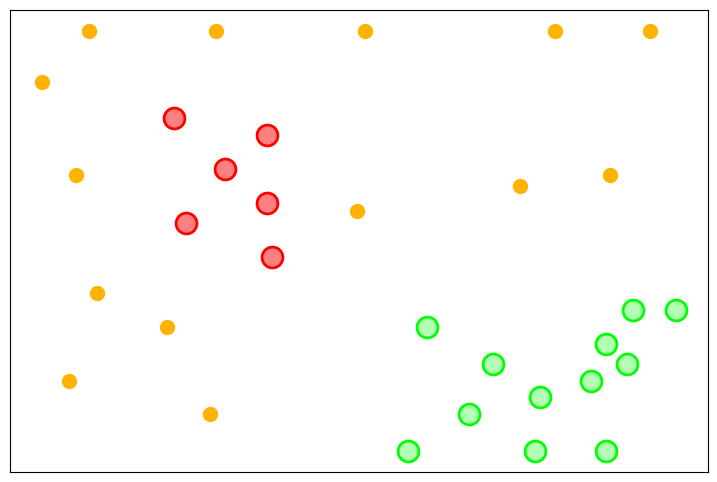

This chart was generated by the following Python code:

import numpy as np
import pandas as pd
from matplotlib import pyplot as plt


r = 25 #26



df = pd.DataFrame({
    "x": [30,   90, 160, 249, 294,   8,  70, 114,  24,  94, 275, 233, 76, 114, 156, 116, 34, 67, 21, 87,    189, 180, 209, 220, 242, 240, 266, 273, 273, 286, 283, 306],
    "y": [155, 155, 155, 155, 155, 137, 124, 118, 104, 106, 104, 100, 87,  94,  91,  75, 62, 50, 31, 19,     50,   6,  19,  37,  25,   6,  31,   6,  44,  56,  37,  56],
})

# ggggg
dfg = pd.DataFrame({
    "x": [],
    "y": [],
})
dfgg = pd.DataFrame({
    "x": [306,283,286,273,242,266,220,209,240,273,189,180],
    "y": [56,  37, 56, 44,25,  31, 37, 19,  6,  6,50 ,6],
})
 
# Outlier
dfy = pd.DataFrame({
    "x": [156, 30,  8, 24,34,21,67,87, 90,160,249,294,233,275],
    "y": [91 ,155,137,104,62,31,50,19,155,155,155,155,100,104]
})

# bbbbbbb
dfb = pd.DataFrame({
    "x": [ ],
    "y": [],
})

dfbb = pd.DataFrame({
    "x": [],
    "y": [],
})


# rrrrrr
dfr = pd.DataFrame({
    "x": [],
    "y": [],
})

dfrr = pd.DataFrame({
    "x": [114,94, 114,70 ,76,116],
    "y": [118,106,94 ,124,87,75 ],
})





# pppppp
dfp = pd.DataFrame({
    "x": [],
    "y": [],
})

dfpp = pd.DataFrame({
    "x": [],
    "y": [],
})




# plt.figure(figsize=(9, 7))
# plt.plot(df['x'], df['y'], "ko", markersize=15)

# plt.plot(dfr['x'], dfr['y'], "ro", markersize=15)
# plt.plot(dfrr['x'], dfrr['y'], "o", markersize=15, markeredgewidth=2, markeredgecolor=[1,0,0],  markerfacecolor=[1,0.5,0.5])


# plt.plot(dfg['x'], dfg['y'], "o", markersize=15, markeredgecolor=[0,1,0],  markerfacecolor=[0,1,0])
# plt.plot(dfgg['x'], dfgg['y'], "o", markersize=15, markeredgewidth=2, markeredgecolor=[0,1,0],  markerfacecolor=[0.5,1,0.5])

# plt.plot(dfb['x'], dfb['y'], "o", markersize=15, markeredgecolor=[0,0,1],  markerfacecolor=[0,0,1])
# plt.plot(dfbb['x'], dfbb['y'], "o", markersize=15, markeredgewidth=2, markeredgecolor=[0,0,1],  markerfacecolor=[0.5,0.5,1])

# plt.plot(dfp['x'], dfp['y'], "o", markersize=15, markeredgecolor=[0.7,0,1],  markerfacecolor=[0.7,0,1])
# plt.plot(dfpp['x'], dfpp['y'], "o", markersize=15, markeredgewidth=2, markeredgecolor=[0.7,0,1],  markerfacecolor=[0.8,0.5,1])

# plt.plot(dfy['x'], dfy['y'], "o", markersize=15,  markeredgecolor=[1,0.7,0],  markerfacecolor=[1,0.7,0])

# ax = plt.gca()
# ax.axes.xaxis.set_visible(True)
# ax.axes.yaxis.set_visible(True)

# plt.show()


plt.figure(figsize=(9, 6))
# plt.plot(df['x'], df['y'], "ko", markersize=15)

plt.plot(dfr['x'], dfr['y'], "ro", markersize=15)
plt.plot(dfrr['x'], dfrr['y'], "o", markersize=15, markeredgewidth=2, markeredgecolor=[1,0,0],  markerfacecolor=[1,0.5,0.5])


plt.plot(dfg['x'], dfg['y'], "o", markersize=15, markeredgecolor=[0,1,0],  markerfacecolor=[0,1,0])
plt.plot(dfgg['x'], dfgg['y'], "o", markersize=15, markeredgewidth=2, markeredgecolor=[0,1,0],  markerfacecolor=[0.7,1,0.7])

plt.plot(dfb['x'], dfb['y'], "o", markersize=15, markeredgecolor=[0,0,1],  markerfacecolor=[0,0,1])
plt.plot(dfbb['x'], dfbb['y'], "o", markersize=15, markeredgewidth=2, markeredgecolor=[0,0,1],  markerfacecolor=[0.5,0.5,1])

plt.plot(dfp['x'], dfp['y'], "o", markersize=15, markeredgecolor=[0.7,0,1],  markerfacecolor=[0.7,0,1])
plt.plot(dfpp['x'], dfpp['y'], "o", markersize=15, markeredgewidth=2, markeredgecolor=[0.7,0,1],  markerfacecolor=[0.8,0.5,1])

plt.plot(dfy['x'], dfy['y'], "o", markersize=10,  markeredgecolor=[1,0.7,0],  markerfacecolor=[1,0.7,0])

ax = plt.gca()
ax.axes.xaxis.set_visible(False)
ax.axes.yaxis.set_visible(False)

plt.show()
